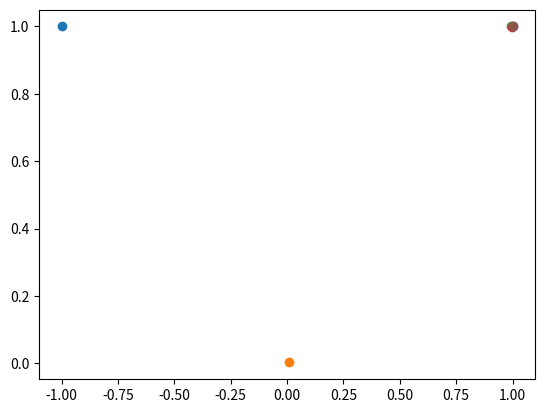

Generate this figure with matplotlib:
import numpy as np
from matplotlib import pyplot as plt

def f(x1, x2):
	(1 - x1)^2 + 100*(x2 - x1)^2

def df(x1, x2):
	return np.array([-2*(1-x1) - 200*(x2 - x1), 200*(x2 - x1)])


def g(theta, delta, x):
	x = x + theta * delta
	return f(x[0], x[1])

def dg(theta, delta, x):
	return -2 * delta[0] * (1 - x[0] - theta * delta[0]) + 200 * (delta[1] - delta[0]) * (x[1] + theta * delta[1] - x[0] - theta * delta[0])

def ddg(delta):
	return 2 * delta[0]**2 + 200 * (delta[1] - delta[0])**2

def gd(x_0, e):
	x_c = x_0
	i = 0

	while 1:
		i = i + 1
		delta = -1 * df(x_c[0], x_c[1])
		theta_c = 0
		while abs(dg(theta_c, delta, x_c)) > 0.001 or theta_c == 0:
			theta_new = theta_c - dg(theta_c, delta, x_c) / ddg(delta)
			theta_c = theta_new

		plt.scatter(x_c[0], x_c[1])
		x_new = x_c + theta_c * delta
		x_c = x_new
		
		print("Iteration: {}".format(i))
		print("theta: {}".format(theta_c))		
		print(x_new)
		if np.linalg.norm(delta) < 0.0001:
			plt.show()
			return x_c


x_0 = np.array([-1,1])
print(gd(x_0, 1))
